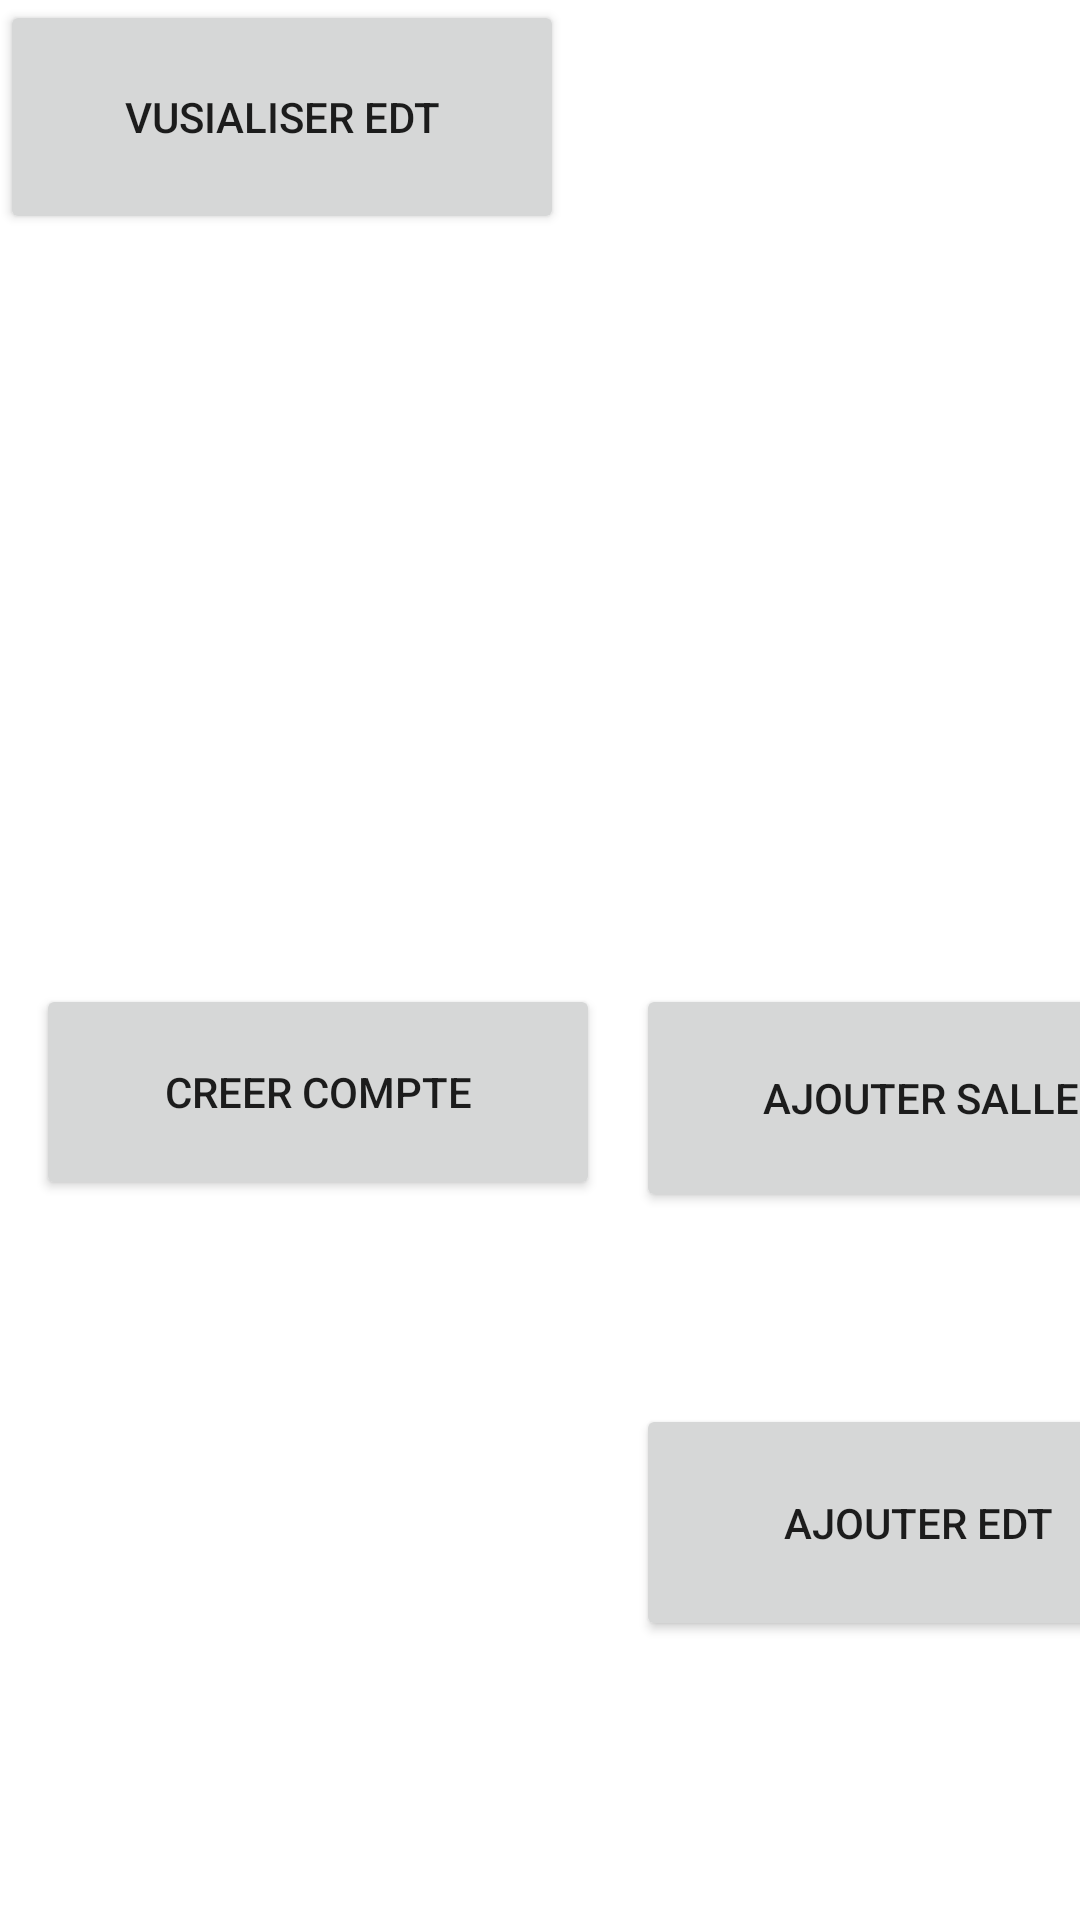

The Android layout XML behind this screen, and the referenced resources:
<!-- AndroidManifest.xml: application theme Theme.GestionEDT_Sallesdecours_IPSL -->
<!-- res/layout/activity_admin_interface.xml -->
<?xml version="1.0" encoding="utf-8"?>
<androidx.constraintlayout.widget.ConstraintLayout xmlns:android="http://schemas.android.com/apk/res/android"
    xmlns:app="http://schemas.android.com/apk/res-auto"
    xmlns:tools="http://schemas.android.com/tools"
    android:id="@+id/relativeLayout4"
    android:layout_width="match_parent"
    android:layout_height="match_parent"
    tools:context=".AdminInterface">

    <Button
        android:id="@+id/btn_creercompte"
        android:layout_width="188dp"
        android:layout_height="72dp"
        android:layout_marginStart="12dp"
        android:layout_marginTop="328dp"
        android:text="Creer Compte"
        app:layout_constraintStart_toStartOf="parent"
        app:layout_constraintTop_toTopOf="parent" />

    <Button
        android:id="@+id/btn_ajout_salle"
        android:layout_width="190dp"
        android:layout_height="76dp"
        android:layout_marginStart="212dp"
        android:layout_marginTop="328dp"
        android:text="Ajouter Salle"
        app:layout_constraintStart_toStartOf="parent"
        app:layout_constraintTop_toTopOf="parent" />

    <Button
        android:id="@+id/btn_ajout_edt"
        android:layout_width="188dp"
        android:layout_height="79dp"
        android:layout_marginStart="212dp"
        android:layout_marginTop="468dp"
        android:text="Ajouter EDT"
        app:layout_constraintStart_toStartOf="parent"
        app:layout_constraintTop_toTopOf="parent" />

    <Button
        android:id="@+id/voiredt"
        android:layout_width="188dp"
        android:layout_height="78dp"
        android:text="VUSIALISER EDT"
        tools:layout_editor_absoluteX="12dp"
        tools:layout_editor_absoluteY="467dp" />
</androidx.constraintlayout.widget.ConstraintLayout>
<!-- resources referenced by this layout -->
<resources>
  <style name="Theme.GestionEDT_Sallesdecours_IPSL" parent="Theme.MaterialComponents.DayNight.DarkActionBar">
          
          <item name="colorPrimary">@color/purple_500</item>
          <item name="colorPrimaryVariant">@color/purple_700</item>
          <item name="colorOnPrimary">@color/white</item>
          
          <item name="colorSecondary">@color/teal_200</item>
          <item name="colorSecondaryVariant">@color/teal_700</item>
          <item name="colorOnSecondary">@color/black</item>
          
          <item name="android:statusBarColor" tools:targetApi="l">?attr/colorPrimaryVariant</item>
          
      </style>
  <!-- not gathered from this repository: default colours our renderer supplied (Android Studio template values) -->
  <color name="purple_500">#FF6200EE</color>
  <color name="purple_700">#FF3700B3</color>
  <color name="teal_200">#FF03DAC5</color>
  <color name="teal_700">#FF018786</color>
  <color name="black">#FF000000</color>
  <color name="white">#FFFFFFFF</color>
</resources>
